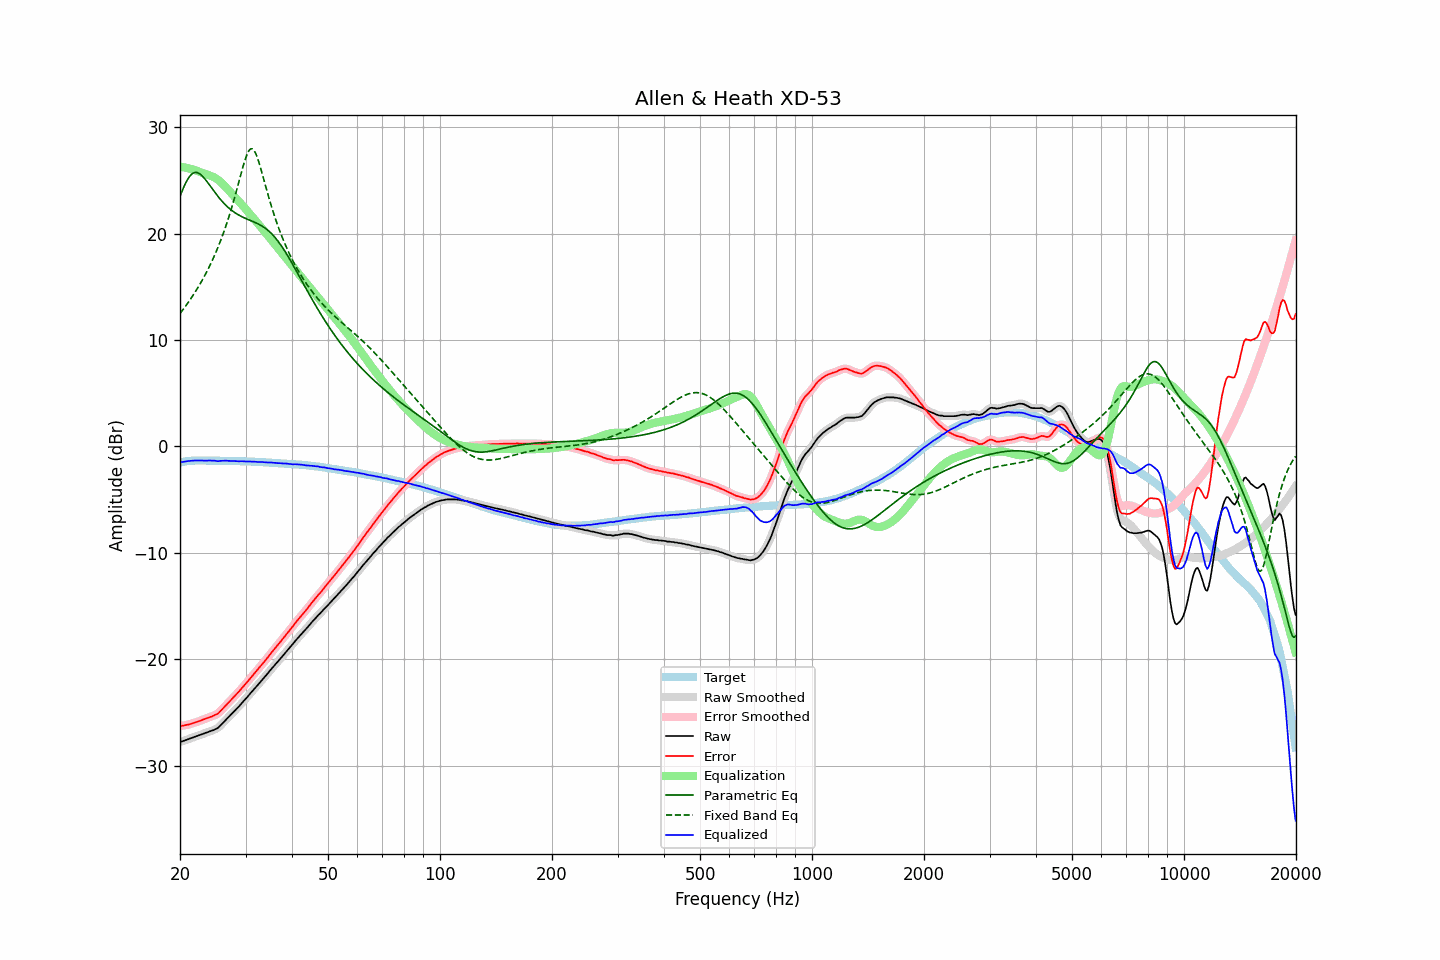

Data behind this chart, as committed beside it:
frequency, raw, error, smoothed, error_smoothed, equalization, parametric_eq, fixed_band_eq, equalized_raw, equalized_smoothed, target
20.00, -27.80, -26.29, -27.80, -26.29, 26.29, 23.50, 12.49, -1.51, -1.51, -1.51
20.20, -27.75, -26.27, -27.74, -26.27, 26.27, 23.89, 12.68, -1.48, -1.48, -1.48
20.40, -27.70, -26.25, -27.69, -26.24, 26.24, 24.26, 12.88, -1.45, -1.45, -1.45
20.61, -27.64, -26.21, -27.64, -26.21, 26.21, 24.59, 13.08, -1.42, -1.42, -1.43
20.81, -27.59, -26.19, -27.58, -26.19, 26.18, 24.90, 13.29, -1.40, -1.40, -1.40
21.02, -27.53, -26.16, -27.53, -26.15, 26.15, 25.16, 13.50, -1.38, -1.38, -1.37
21.23, -27.48, -26.12, -27.47, -26.12, 26.11, 25.38, 13.72, -1.37, -1.36, -1.36
21.44, -27.42, -26.07, -27.42, -26.07, 26.07, 25.55, 13.94, -1.35, -1.35, -1.35
21.66, -27.37, -26.03, -27.36, -26.02, 26.02, 25.67, 14.17, -1.34, -1.34, -1.34
21.87, -27.30, -25.97, -27.31, -25.97, 25.98, 25.74, 14.41, -1.33, -1.33, -1.34
22.09, -27.26, -25.93, -27.26, -25.92, 25.92, 25.75, 14.64, -1.33, -1.33, -1.33
22.31, -27.20, -25.88, -27.20, -25.87, 25.87, 25.72, 14.89, -1.33, -1.33, -1.33
22.54, -27.15, -25.82, -27.15, -25.82, 25.82, 25.65, 15.14, -1.33, -1.33, -1.33
22.76, -27.10, -25.77, -27.09, -25.76, 25.76, 25.54, 15.40, -1.33, -1.33, -1.33
22.99, -27.04, -25.70, -27.04, -25.70, 25.71, 25.40, 15.67, -1.33, -1.33, -1.34
23.22, -26.99, -25.65, -26.98, -25.64, 25.65, 25.23, 15.95, -1.34, -1.33, -1.34
23.45, -26.93, -25.59, -26.93, -25.59, 25.60, 25.05, 16.23, -1.33, -1.33, -1.34
23.69, -26.88, -25.54, -26.87, -25.53, 25.54, 24.85, 16.52, -1.33, -1.33, -1.34
23.92, -26.82, -25.48, -26.82, -25.48, 25.49, 24.64, 16.82, -1.33, -1.33, -1.34
24.16, -26.77, -25.43, -26.77, -25.43, 25.44, 24.44, 17.13, -1.33, -1.33, -1.34
24.40, -26.71, -25.38, -26.71, -25.37, 25.38, 24.23, 17.45, -1.34, -1.33, -1.34
24.65, -26.66, -25.31, -26.65, -25.31, 25.31, 24.02, 17.79, -1.35, -1.35, -1.35
24.89, -26.57, -25.23, -26.59, -25.24, 25.23, 23.82, 18.13, -1.35, -1.36, -1.35
25.14, -26.51, -25.17, -26.51, -25.16, 25.13, 23.62, 18.49, -1.38, -1.37, -1.35
25.39, -26.41, -25.06, -26.40, -25.05, 25.02, 23.43, 18.85, -1.39, -1.38, -1.35
25.65, -26.26, -24.91, -26.27, -24.91, 24.89, 23.24, 19.24, -1.36, -1.37, -1.35
25.91, -26.11, -24.75, -26.11, -24.76, 24.76, 23.07, 19.63, -1.35, -1.36, -1.36
26.16, -25.95, -24.59, -25.95, -24.59, 24.61, 22.90, 20.04, -1.35, -1.34, -1.36
26.43, -25.79, -24.43, -25.79, -24.43, 24.45, 22.74, 20.47, -1.34, -1.34, -1.36
26.69, -25.63, -24.27, -25.63, -24.27, 24.28, 22.60, 20.92, -1.34, -1.35, -1.36
26.96, -25.48, -24.12, -25.47, -24.11, 24.12, 22.46, 21.38, -1.36, -1.36, -1.36
27.23, -25.32, -23.95, -25.32, -23.95, 23.95, 22.32, 21.86, -1.36, -1.37, -1.37
27.50, -25.17, -23.80, -25.16, -23.79, 23.79, 22.20, 22.36, -1.37, -1.37, -1.37
27.77, -25.00, -23.62, -25.00, -23.63, 23.63, 22.09, 22.88, -1.37, -1.37, -1.38
28.05, -24.84, -23.47, -24.85, -23.47, 23.47, 21.98, 23.41, -1.37, -1.38, -1.38
28.33, -24.69, -23.31, -24.70, -23.31, 23.31, 21.88, 23.96, -1.38, -1.39, -1.39
28.62, -24.55, -23.16, -24.54, -23.15, 23.15, 21.79, 24.52, -1.40, -1.40, -1.39
28.90, -24.38, -23.00, -24.38, -22.99, 22.98, 21.71, 25.08, -1.40, -1.40, -1.39
29.19, -24.21, -22.81, -24.21, -22.81, 22.81, 21.63, 25.65, -1.39, -1.40, -1.40
29.48, -24.03, -22.64, -24.04, -22.64, 22.64, 21.55, 26.19, -1.39, -1.40, -1.40
29.78, -23.88, -22.47, -23.87, -22.46, 22.47, 21.48, 26.71, -1.41, -1.40, -1.41
30.08, -23.71, -22.30, -23.70, -22.29, 22.29, 21.41, 27.17, -1.42, -1.41, -1.41
30.38, -23.53, -22.11, -23.53, -22.12, 22.11, 21.35, 27.55, -1.42, -1.42, -1.42
30.68, -23.36, -21.94, -23.36, -21.93, 21.93, 21.29, 27.83, -1.42, -1.42, -1.42
30.99, -23.18, -21.75, -23.18, -21.75, 21.75, 21.22, 27.97, -1.43, -1.43, -1.43
31.30, -23.01, -21.57, -23.00, -21.57, 21.57, 21.16, 27.97, -1.43, -1.43, -1.44
31.61, -22.83, -21.39, -22.83, -21.39, 21.39, 21.10, 27.83, -1.43, -1.44, -1.44
31.93, -22.66, -21.21, -22.66, -21.21, 21.21, 21.03, 27.57, -1.44, -1.45, -1.45
32.24, -22.49, -21.03, -22.49, -21.04, 21.03, 20.96, 27.20, -1.46, -1.46, -1.46
32.57, -22.33, -20.87, -22.32, -20.86, 20.86, 20.88, 26.74, -1.47, -1.47, -1.46
32.89, -22.14, -20.67, -22.15, -20.68, 20.68, 20.80, 26.24, -1.47, -1.47, -1.47
33.22, -21.96, -20.49, -21.97, -20.49, 20.49, 20.72, 25.70, -1.47, -1.47, -1.48
33.55, -21.79, -20.31, -21.80, -20.31, 20.31, 20.62, 25.15, -1.48, -1.48, -1.48
33.89, -21.63, -20.14, -21.62, -20.13, 20.13, 20.51, 24.60, -1.50, -1.50, -1.49
34.23, -21.45, -19.95, -21.44, -19.95, 19.94, 20.40, 24.06, -1.51, -1.51, -1.50
34.57, -21.26, -19.75, -21.26, -19.75, 19.75, 20.27, 23.52, -1.51, -1.51, -1.51
34.92, -21.08, -19.56, -21.08, -19.56, 19.56, 20.14, 23.00, -1.52, -1.51, -1.52
35.27, -20.89, -19.36, -20.90, -19.37, 19.37, 19.99, 22.50, -1.51, -1.52, -1.53
35.62, -20.73, -19.19, -20.72, -19.18, 19.19, 19.83, 22.02, -1.54, -1.53, -1.54
35.97, -20.54, -18.99, -20.55, -19.00, 19.00, 19.66, 21.55, -1.54, -1.55, -1.55
... 635 more rows
